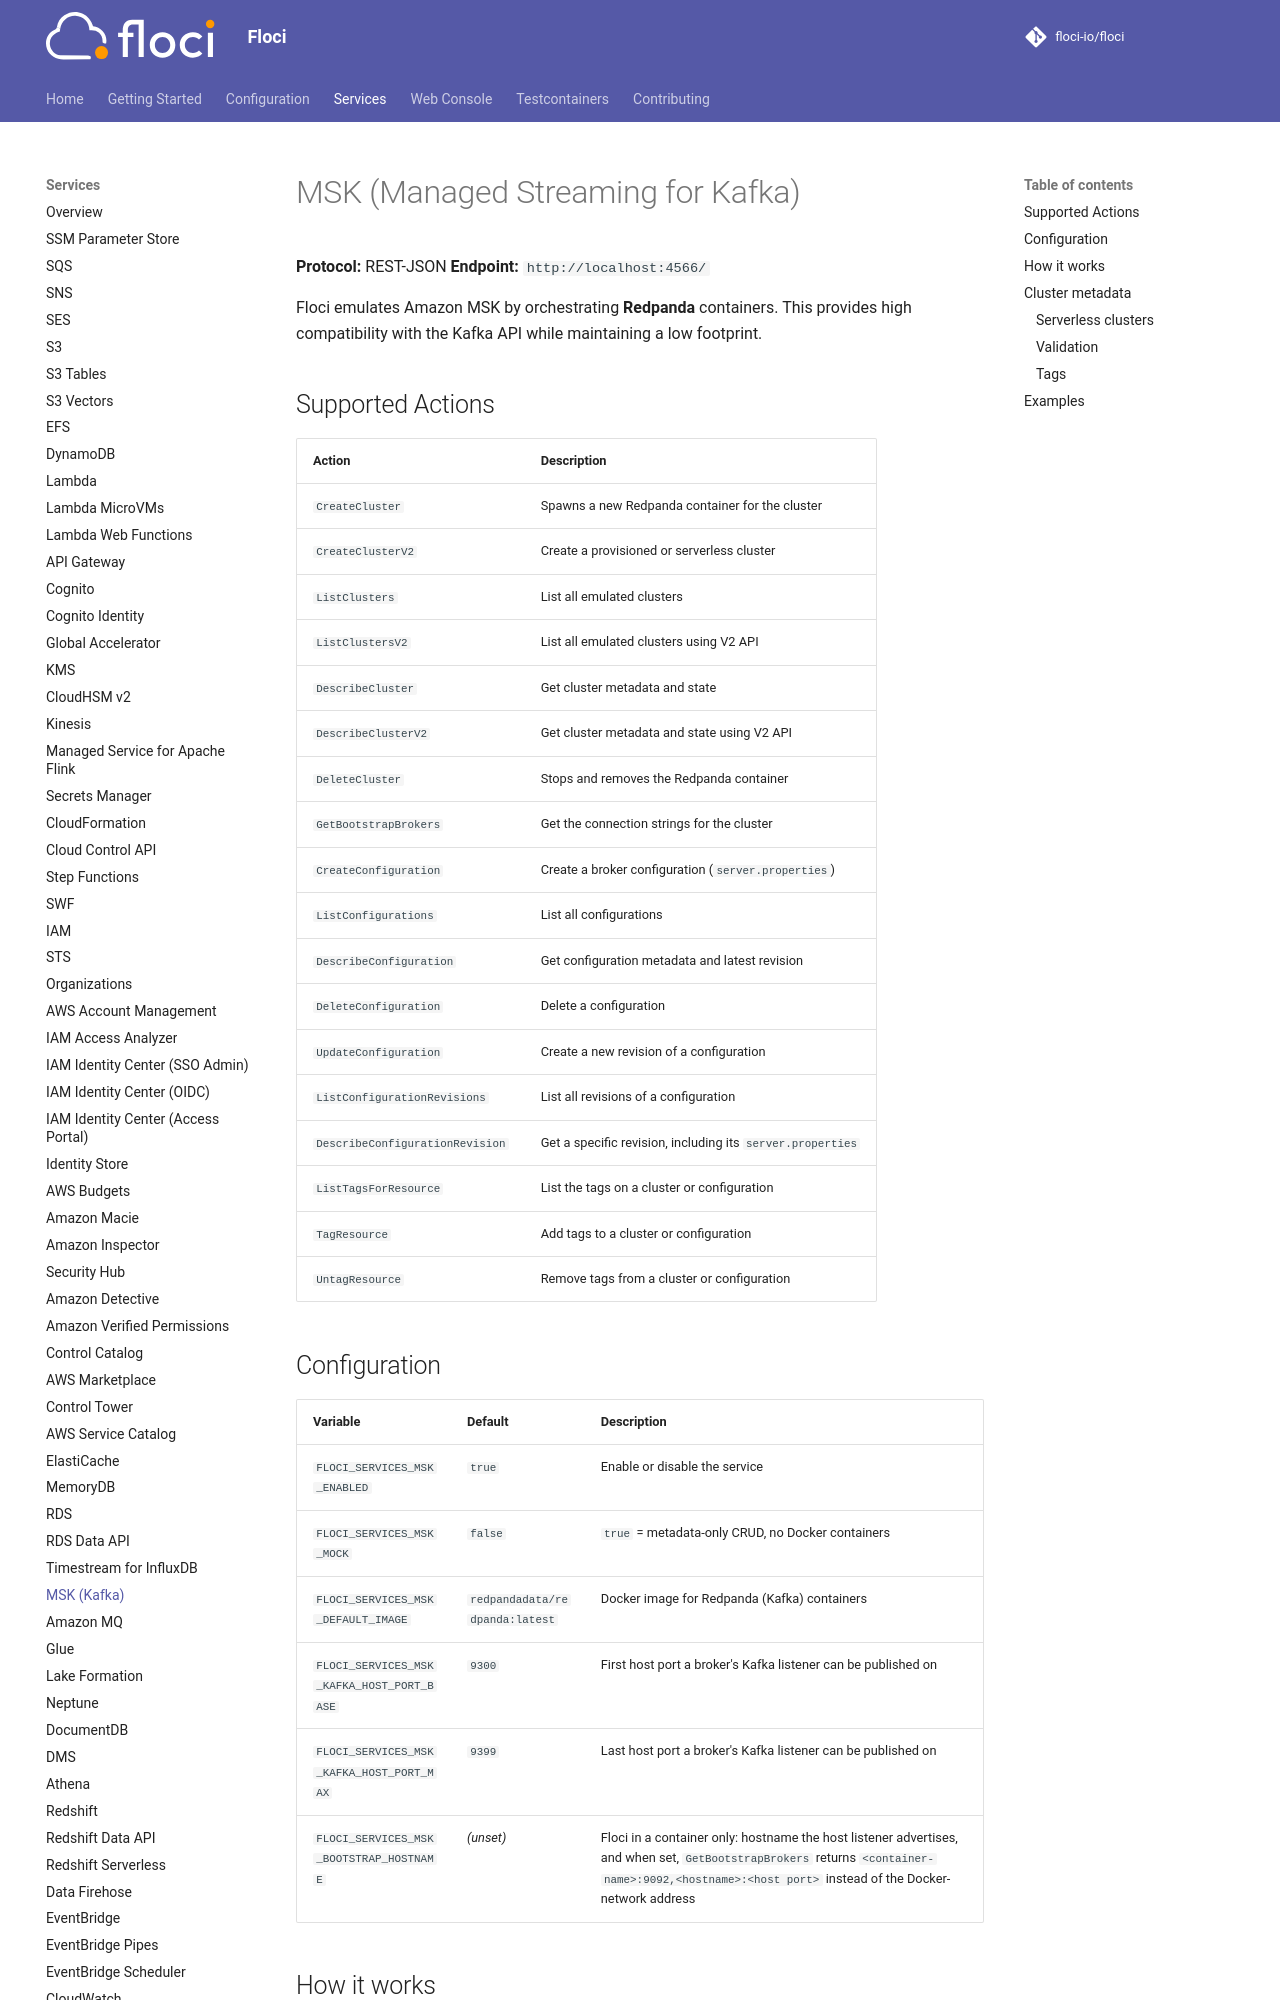

repository: Swyftx-Dev/floci · page: services/msk/index.html · generator: mkdocs

# MSK (Managed Streaming for Kafka)

**Protocol:** REST-JSON
**Endpoint:** `http://localhost:4566/`

Floci emulates Amazon MSK by orchestrating **Redpanda** containers. This provides high compatibility with the Kafka API while maintaining a low footprint.

## Supported Actions

| Action | Description |
|---|---|
| `CreateCluster` | Spawns a new Redpanda container for the cluster |
| `CreateClusterV2` | Create a provisioned or serverless cluster |
| `ListClusters` | List all emulated clusters |
| `ListClustersV2` | List all emulated clusters using V2 API |
| `DescribeCluster` | Get cluster metadata and state |
| `DescribeClusterV2` | Get cluster metadata and state using V2 API |
| `DeleteCluster` | Stops and removes the Redpanda container |
| `GetBootstrapBrokers` | Get the connection strings for the cluster, including the TLS and IAM listeners |
| `UpdateConnectivity` | Turn on multi-VPC private connectivity (or public access); completes at once |
| `DescribeClusterOperation` | Report an operation, always `UPDATE_COMPLETE` |
| `PutClusterPolicy` / `GetClusterPolicy` / `DeleteClusterPolicy` | Store the cluster's resource policy with a version; not evaluated |
| `CreateVpcConnection` / `DescribeVpcConnection` / `ListVpcConnections` / `DeleteVpcConnection` | Multi-VPC connections, from any account, to a cluster by ARN |
| `ListClientVpcConnections` | The VPC connections made to a cluster |
| `CreateTopic` / `DescribeTopic` / `ListTopics` / `UpdateTopic` / `DeleteTopic` | Topics, created on the broker with `rpk` |
| `BatchAssociateScramSecret` | Associate secret SCRAM credential with cluster |
| `ListScramSecrets` | List the secret ARNs associated with a cluster |
| `BatchDisassociateScramSecret` | Remove secret SCRAM credential associated with cluster |
| `CreateConfiguration` | Create a broker configuration (`server.properties`) |
| `ListConfigurations` | List all configurations |
| `DescribeConfiguration` | Get configuration metadata and latest revision |
| `DeleteConfiguration` | Delete a configuration |
| `UpdateConfiguration` | Create a new revision of a configuration |
| `ListConfigurationRevisions` | List all revisions of a configuration |
| `DescribeConfigurationRevision` | Get a specific revision, including its `server.properties` |
| `ListTagsForResource` | List the tags on a cluster or configuration |
| `TagResource` | Add tags to a cluster or configuration |
| `UntagResource` | Remove tags from a cluster or configuration |

## Configuration

| Variable | Default | Description |
|---|---|---|
| `FLOCI_SERVICES_MSK_ENABLED` | `true` | Enable or disable the service |
| `FLOCI_SERVICES_MSK_MOCK` | `false` | `true` = metadata-only CRUD, no Docker containers |
| `FLOCI_SERVICES_MSK_DEFAULT_IMAGE` | `redpandadata/redpanda:latest` | Docker image for Redpanda (Kafka) containers |
| `FLOCI_SERVICES_MSK_KAFKA_HOST_PORT_BASE` | `9300` | First host port a broker's Kafka listener can be published on |
| `FLOCI_SERVICES_MSK_KAFKA_HOST_PORT_MAX` | `9399` | Last host port a broker's Kafka listener can be published on |
| `FLOCI_SERVICES_MSK_SCRAM_RECONCILIATION_INTERVAL_MS` | `5000` | SCRAM secret reconciliation interval (ms) |
| `FLOCI_SERVICES_MSK_BOOTSTRAP_HOSTNAME` | _(unset)_ | Floci in a container only: hostname the host listener advertises, and when set, `GetBootstrapBrokers` returns `<container-name>:9092,<hostname>:<host port>` instead of the Docker-network address |

## How it works

When `mock` is set to `false` (default), Floci uses the Docker API to start a Redpanda container for each created cluster. For Docker socket setup, private registry authentication, and other Docker settings see [Docker Configuration](../configuration/docker.md).

- **Networking**: Kafka clients connect to whatever address the broker advertises, so the advertised address has to be reachable from the client.
    - Floci on the host: the Kafka API (9092) is published on a host port from the `kafka-host-port` range and advertised as `localhost:<port>`.
    - Floci in a container: the broker has two listeners. `internal` (9092) advertises `<container-name>:9092` for containers on the same Docker network. `host` (9093) is published on a host port from the `kafka-host-port` range and advertised as `<bootstrap-hostname or localhost>:<port>` for clients on the Docker host. `GetBootstrapBrokers` returns the Docker-network address. When `FLOCI_SERVICES_MSK_BOOTSTRAP_HOSTNAME` is set, it returns both listeners, `<container-name>:9092,<hostname>:<port>`: a client connects through whichever entry it can reach, and the broker then advertises that listener's address. The two entries are two listeners on the same broker, not two brokers.
- **Persistence**: Each cluster gets a named Docker volume (`floci-msk-{volumeId}`). In memory mode the volume is removed on cluster delete; in persistent modes it is retained unless `FLOCI_STORAGE_PRUNE_VOLUMES_ON_DELETE=true`.
- **Readiness**: The cluster state transitions to `ACTIVE` once the Redpanda `/ready` endpoint is reachable.
- **Restart**: with persistent storage, every cluster's broker is started again when Floci starts, on
  the same volume, so its topics and offsets survive; a broker container left behind by a killed
  Floci is replaced. The cluster reports `CREATING` until the broker is ready, then `ACTIVE`, and the
  TLS/IAM listeners and broker DNS names come back under the same names. Topics created through
  `CreateTopic` are created again if the volume lost them.
